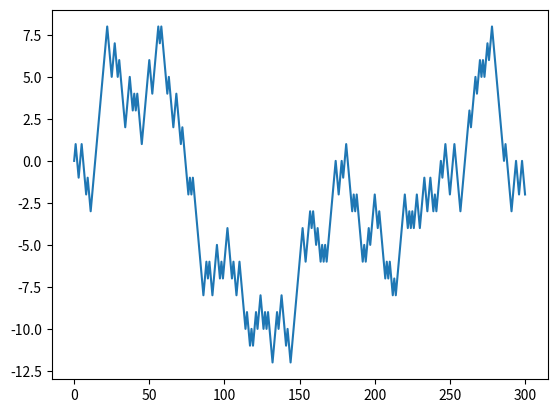

This figure's Python source: (Note: this script raises an exception after producing the figure.)
import numpy as np
import matplotlib.pyplot as plt

# 4a
ts = 300
dx = 1
x = np.zeros(ts + 1)
t = np.arange(ts + 1)
for i in range(1, ts + 1):
    r = np.random.rand()
    if r < 0.5:
        x[i] = x[i-1] - dx
    else:
        x[i] = x[i-1] + dx
plt.plot(t, x)
plt.show()

# 4b
np = 1000
ts = 300
dx = 1
t = np.arange(ts + 1)
pos = np.zeros((np, ts + 1))
msq_pos = np.zeros(ts + 1)

for i in range(1, ts + 1):
    r = np.random.rand(np)
    steps = np.where(r < 0.5, -dx, dx)
    pos[:, i] = pos[:, i-1] + steps
    msq_pos[i] = np.mean(pos[:, i]**2)

plt.plot(t, pos.T)
plt.show()

plt.plot(t, msq_pos)
plt.show()

# 4c
final_pos = pos[:, -1]
plt.hist(final_pos, bins=50)
plt.show()